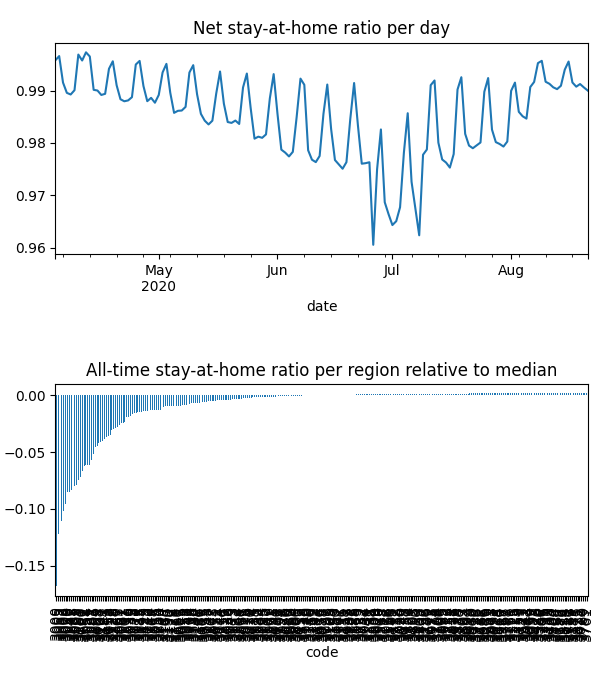

The data file committed next to this chart (first rows):
date, code, km, stay, weight, visit
2020-04-04, 3000, 3.484, 0.948, 9.137270004056861e-05, 0.1344
2020-04-04, 3002, 2.54, 0.963, 2.249713041223439e-05, 0.02662
2020-04-04, 3003, 2.391, 0.9718, 3.8970732242493055e-05, 0.03618
2020-04-04, 3004, 2.44, 0.9669, 4.864202164409297e-05, 0.05553
2020-04-04, 3005, 2.945, 0.9589, 2.064302026735692e-06, 0.002596
2020-04-04, 3006, 2.752, 0.9657, 3.8214450761642026e-05, 0.04338
2020-04-04, 3008, 2.095, 0.9664, 4.0385941841558514e-05, 0.04877
2020-04-04, 3010, 2.088, 0.9729, 5.652195807688664e-06, 0.006155
2020-04-04, 3011, 3.034, 0.9868, 4.653699779960847e-05, 0.01212
2020-04-04, 3012, 1.931, 0.9952, 5.915097311263994e-05, 0.01175
2020-04-04, 3013, 1.93, 0.9942, 2.65660923914798e-05, 0.001555
2020-04-04, 3015, 1.93, 0.9999, 2.5010790922956048e-05, 3.799328472724288e-05
2020-04-04, 3016, , 1.0, 1.6406773677128648e-05, 0.0
2020-04-04, 3018, , 1.0, 2.545522895634873e-05, 0.0
2020-04-04, 3019, 1.931, 0.9999, 1.989466374384556e-05, 0.003277
2020-04-04, 3020, 2.105, 0.9882, 9.777888850713486e-05, 0.001833
2020-04-04, 3021, 1.932, 0.997, 0.0001019, 0.004397
2020-04-04, 3022, 1.931, 0.9963, 6.928334654309571e-06, 0.001217
2020-04-04, 3023, 1.932, 0.9992, 0.0001224, 0.002813
2020-04-04, 3024, , 1.0, 7.69644507601929e-05, 0.0005024
2020-04-04, 3025, , 1.0, 1.9305890723211655e-05, 0.0
2020-04-04, 3026, , 1.0, 5.780654949333665e-06, 0.0
2020-04-04, 3027, , 1.0, 1.4760842257198184e-05, 0.0
2020-04-04, 3028, , 1.0, 4.75997888034632e-05, 0.0
2020-04-04, 3029, 1.929, 0.9995, 0.0002667, 0.00403
2020-04-04, 3030, 1.949, 0.9989, 0.0002648, 0.001547
2020-04-04, 3031, 3.425, 0.9943, 3.0324060084213365e-05, 0.004824
2020-04-04, 3032, 2.934, 0.9953, 5.090061513238884e-05, 0.01126
2020-04-04, 3033, , 1.0, 2.4005509087068655e-05, 0.0
2020-04-04, 3034, 1.931, 0.9998, 1.5507621751228545e-05, 0.0009102
2020-04-04, 3036, 1.932, 1, 1.2727014045910585e-05, 1.9619831162407972e-05
2020-04-04, 3037, 1.932, 0.9997, 8.99596670409482e-05, 0.0
2020-04-04, 3038, 1.932, 0.9988, 4.450633764087515e-05, 0.002575
2020-04-04, 3039, 4.957, 0.9995, 2.74555957162215e-05, 0.0004881
2020-04-04, 3040, , 1.0, 4.302991383624687e-05, 0.0
2020-04-04, 3041, 1.933, 1, 2.656080394477995e-05, 0.0
2020-04-04, 3042, , 1.0, 2.3675707430935696e-05, 0.0
2020-04-04, 3043, , 1.0, 3.0487715394039528e-05, 0.0
2020-04-04, 3044, 1.933, 0.9999, 4.259046446016457e-05, 0.0
2020-04-04, 3045, , 1.0, 5.081202575515632e-06, 0.005928
2020-04-04, 3046, 1.933, 0.9983, 8.05520193678141e-05, 0.001209
2020-04-04, 3047, 1.934, 0.9986, 4.896317302776419e-05, 0.003211
2020-04-04, 3048, 2.688, 0.9997, 3.255888886643619e-05, 0.0
2020-04-04, 3049, 1.934, 0.9994, 2.436584212993546e-05, 0.0003114
2020-04-04, 3050, 2.088, 0.9729, 8.647089309239094e-07, 0.0009416
2020-04-04, 3051, 2.53, 0.9811, 1.8520347799077172e-05, 0.008211
2020-04-04, 3052, 2.545, 0.9862, 2.4268834160101912e-05, 0.01097
2020-04-04, 3053, 2.766, 0.9648, 2.3088476025198873e-05, 0.02713
2020-04-04, 3054, 2.019, 0.9793, 1.7815319319914285e-05, 0.01236
2020-04-04, 3055, 4.314, 0.9988, 2.0135131805892307e-05, 0.001021
2020-04-04, 3056, 2.008, 0.9938, 4.114473263090016e-05, 0.01423
2020-04-04, 3057, 1.931, 0.9922, 1.504518233047045e-05, 0.003995
2020-04-04, 3058, 1.931, 0.9996, 5.5543088796120955e-05, 0.002081
2020-04-04, 3059, 1.936, 0.9999, 3.269349722720985e-05, 0.0008737
2020-04-04, 3060, , 1.0, 1.6364094260291607e-05, 0.0
2020-04-04, 3061, 2.736, 0.9978, 1.4298483514639137e-05, 0.0
2020-04-04, 3062, 2.736, 0.9867, 4.3219365073250985e-06, 0.0
2020-04-04, 3063, , 1.0, 1.651239994256383e-06, 0.0
2020-04-04, 3064, 2.188, 0.996, 0.0001876, 0.002907
2020-04-04, 3065, 2.388, 0.9729, 1.6879539528257044e-05, 0.01582
... 39,884 more rows
